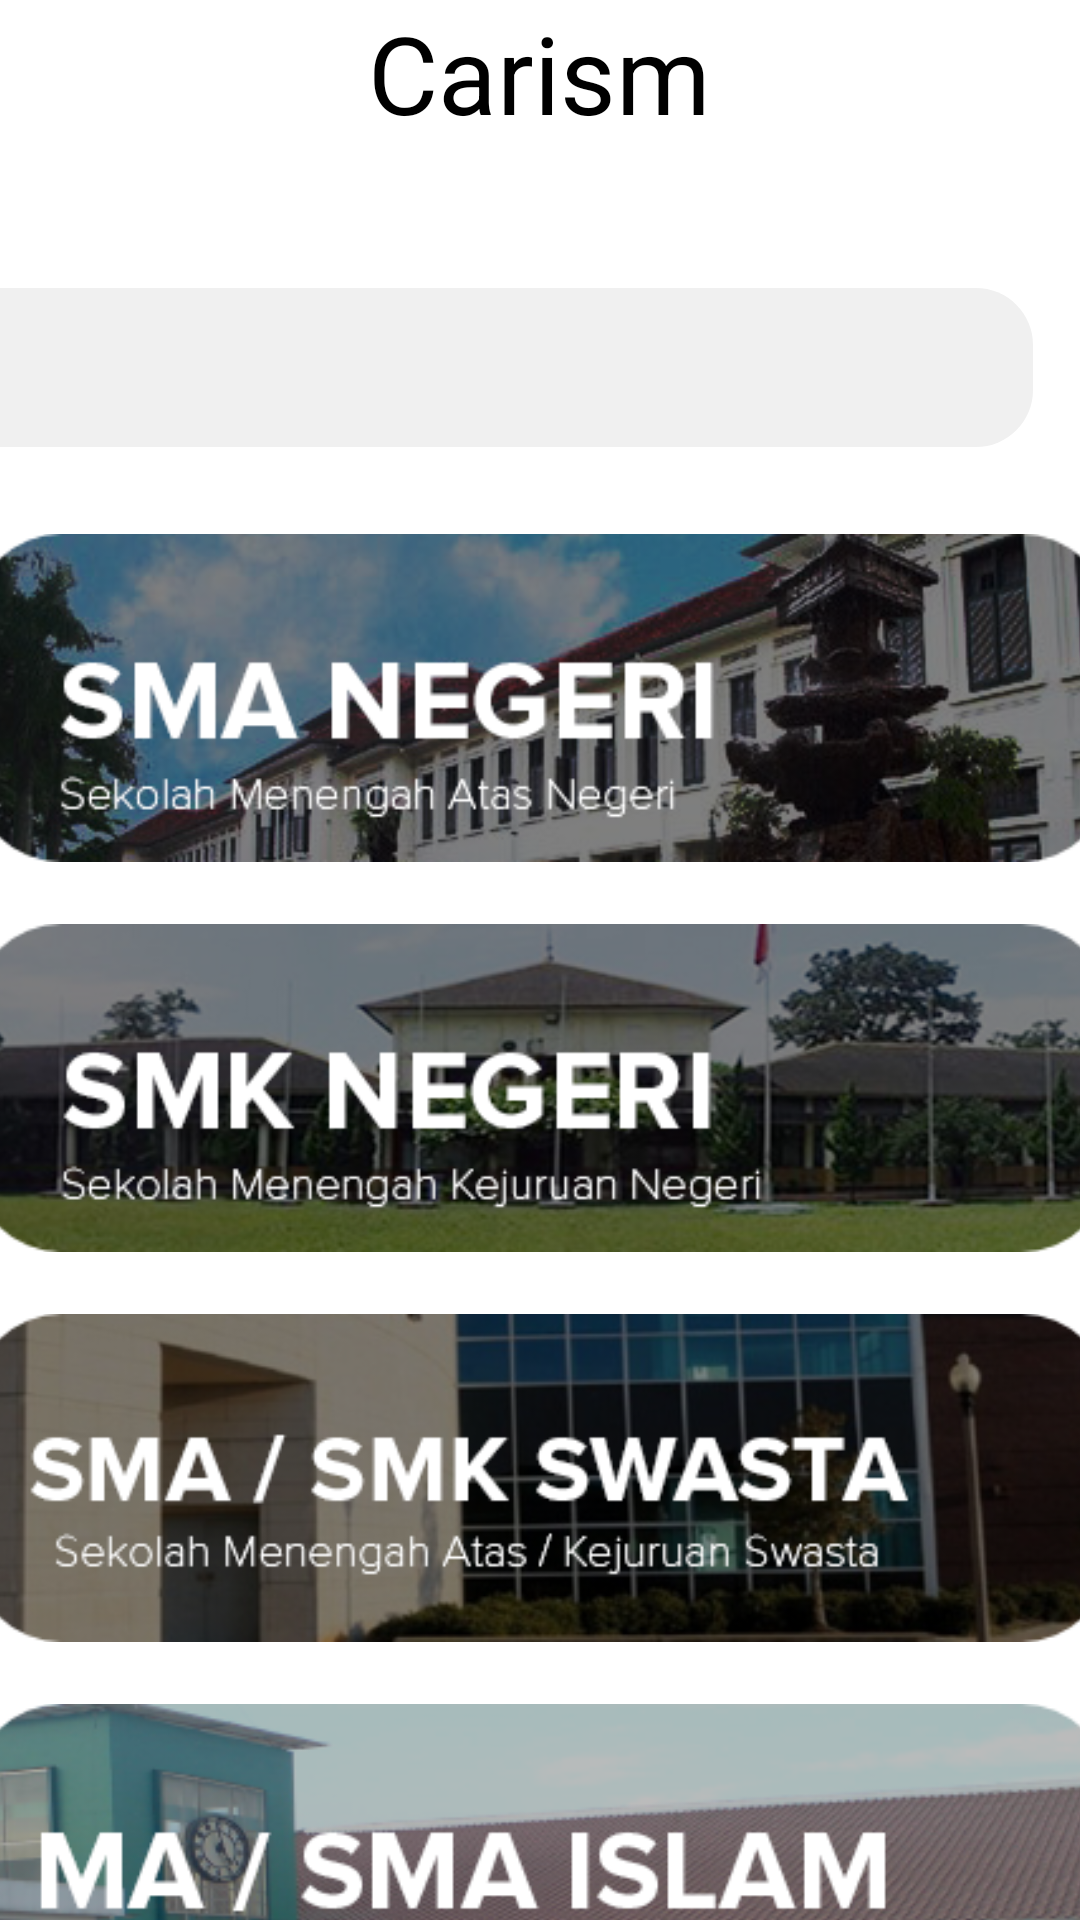

Layout XML and referenced resources for this Android screen:
<!-- AndroidManifest.xml: application theme AppTheme -->
<!-- res/layout/activity_main.xml -->
<?xml version="1.0" encoding="utf-8"?>

<FrameLayout xmlns:android="http://schemas.android.com/apk/res/android"
    xmlns:app="http://schemas.android.com/apk/res-auto"
    xmlns:tools="http://schemas.android.com/tools"
    android:id="@+id/frame_find"
    android:layout_width="match_parent"
    android:layout_height="match_parent"
    tools:context=".MainActivity">
    <RelativeLayout xmlns:android="http://schemas.android.com/apk/res/android"
        xmlns:app="http://schemas.android.com/apk/res-auto"
        xmlns:tools="http://schemas.android.com/tools"
        android:layout_width="match_parent"
        android:layout_height="match_parent">
        <android.support.constraint.ConstraintLayout
            android:layout_width="match_parent"
            android:layout_height="match_parent"
            android:layout_alignParentTop="true"
            android:layout_marginTop="0dp"
            android:background="@color/hitam">


            <android.support.constraint.ConstraintLayout
                android:layout_width="match_parent"
                android:layout_height="802dp"
                android:background="@drawable/shape"
                app:layout_constraintStart_toStartOf="parent"
                app:layout_constraintTop_toTopOf="parent">

                <android.support.v7.widget.SearchView
                    android:id="@+id/searchView2"
                    android:layout_width="378dp"
                    android:layout_height="53dp"
                    android:layout_marginTop="96dp"
                    android:layout_marginEnd="16dp"
                    android:layout_marginRight="16dp"
                    android:background="@drawable/shape_seacrh"
                    app:layout_constraintEnd_toEndOf="parent"
                    app:layout_constraintTop_toTopOf="parent" />

                <ScrollView xmlns:android="http://schemas.android.com/apk/res/android"
                    android:id="@+id/scrollView2"
                    android:layout_width="399dp"
                    android:layout_height="611dp"
                    android:layout_marginTop="26dp"
                    android:layout_marginBottom="32dp"
                    android:padding="10dp"
                    android:scrollbars="none"
                    app:layout_constraintBottom_toBottomOf="parent"
                    app:layout_constraintEnd_toEndOf="parent"
                    app:layout_constraintStart_toStartOf="parent"
                    app:layout_constraintTop_toBottomOf="@+id/searchView2"
                    app:layout_constraintVertical_bias="0.478">

                    <LinearLayout
                        android:layout_width="match_parent"
                        android:layout_height="match_parent"
                        android:orientation="vertical">


                        <ImageView
                            android:id="@+id/smanmenu"
                            android:layout_width="match_parent"
                            android:layout_height="110dp"
                            android:layout_marginBottom="0dp"
                            android:onClick="goToAttract"
                            android:src="@drawable/sman" />


                        <ImageView
                            android:layout_width="match_parent"
                            android:layout_height="20dp" />


                        <ImageView
                            android:id="@+id/smkmenu"
                            android:layout_width="match_parent"
                            android:layout_height="110dp"
                            android:onClick="goToAttractt"
                            android:src="@drawable/smk" />


                        <ImageView
                            android:layout_width="match_parent"
                            android:layout_height="20dp" />

                        <ImageView
                            android:id="@+id/swastamenu"
                            android:layout_width="match_parent"
                            android:layout_height="110dp"
                            android:src="@drawable/swasta" />

                        <ImageView
                            android:layout_width="match_parent"
                            android:layout_height="20dp" />

                        <ImageView
                            android:id="@+id/smaimenu"
                            android:layout_width="match_parent"
                            android:layout_height="110dp"
                            android:src="@drawable/smais" />

                        <ImageView
                            android:layout_width="match_parent"
                            android:layout_height="20dp" />

                        <ImageView
                            android:id="@+id/smakmenu"
                            android:layout_width="match_parent"
                            android:layout_height="110dp"
                            android:src="@drawable/smak" />


                    </LinearLayout>
                </ScrollView>

                <TextView
                    android:id="@+id/textView6"
                    android:layout_width="122dp"
                    android:layout_height="51dp"
                    android:gravity="center"
                    android:text="Carisma"
                    android:textColor="@color/hitam"
                    android:textSize="36sp"
                    app:fontFamily="@font/fresty"
                    app:layout_constraintEnd_toEndOf="parent"
                    app:layout_constraintHorizontal_bias="0.498"
                    app:layout_constraintStart_toStartOf="parent"
                    app:layout_constraintTop_toTopOf="parent" />






            </android.support.constraint.ConstraintLayout>


        </android.support.constraint.ConstraintLayout>


    </RelativeLayout>


</FrameLayout>
<!-- resources referenced by this layout -->
<resources>
  <color name="hitam">#000000</color>
  <!-- drawable shape (drawable-v24) -->
  <?xml version="1.0" encoding="utf-8"?>
  
  <shape xmlns:android="http://schemas.android.com/apk/res/android" android:shape="rectangle" >
      <corners
          android:topLeftRadius="0dp"
          android:topRightRadius="0dp"
          android:bottomLeftRadius="80dp"
          android:bottomRightRadius="80dp"
          />
  
      <solid
          android:color="#FFFFFF"
          />
      <padding
          android:left="0dp"
          android:top="0dp"
          android:right="0dp"
          android:bottom="0dp"
          />
      <stroke
          android:width="3dp"
          android:color="#FFFFFF"
          />
      <size
          android:width="270dp"
          android:height="60dp"
          />
  
  </shape>
  <!-- drawable shape_seacrh (drawable-v24) -->
  <?xml version="1.0" encoding="utf-8"?>
  
  <shape xmlns:android="http://schemas.android.com/apk/res/android" android:shape="rectangle" >
      <corners
          android:radius="19dp"
          />
      <solid
          android:color="#F0F0F0"
          />
      <padding
          android:left="0dp"
          android:top="0dp"
          android:right="0dp"
          android:bottom="0dp"
          />
  </shape>
  <!-- drawable smais: png bitmap (drawable, 98133 bytes) -->
  <!-- drawable smak: png bitmap (drawable, 130733 bytes) -->
  <!-- drawable sman: png bitmap (drawable, 119059 bytes) -->
  <!-- drawable smk: png bitmap (drawable, 100016 bytes) -->
  <!-- drawable swasta: png bitmap (drawable, 96728 bytes) -->
  <style name="AppTheme" parent="Theme.AppCompat.Light.NoActionBar">
          
          <item name="colorPrimary">@color/putih</item>
          <item name="colorPrimaryDark">@color/putih</item>
          <item name="colorAccent">@color/putih</item>
          <item name="windowNoTitle">true</item>
      </style>
  <color name="putih">#FFFFFF</color>
</resources>
